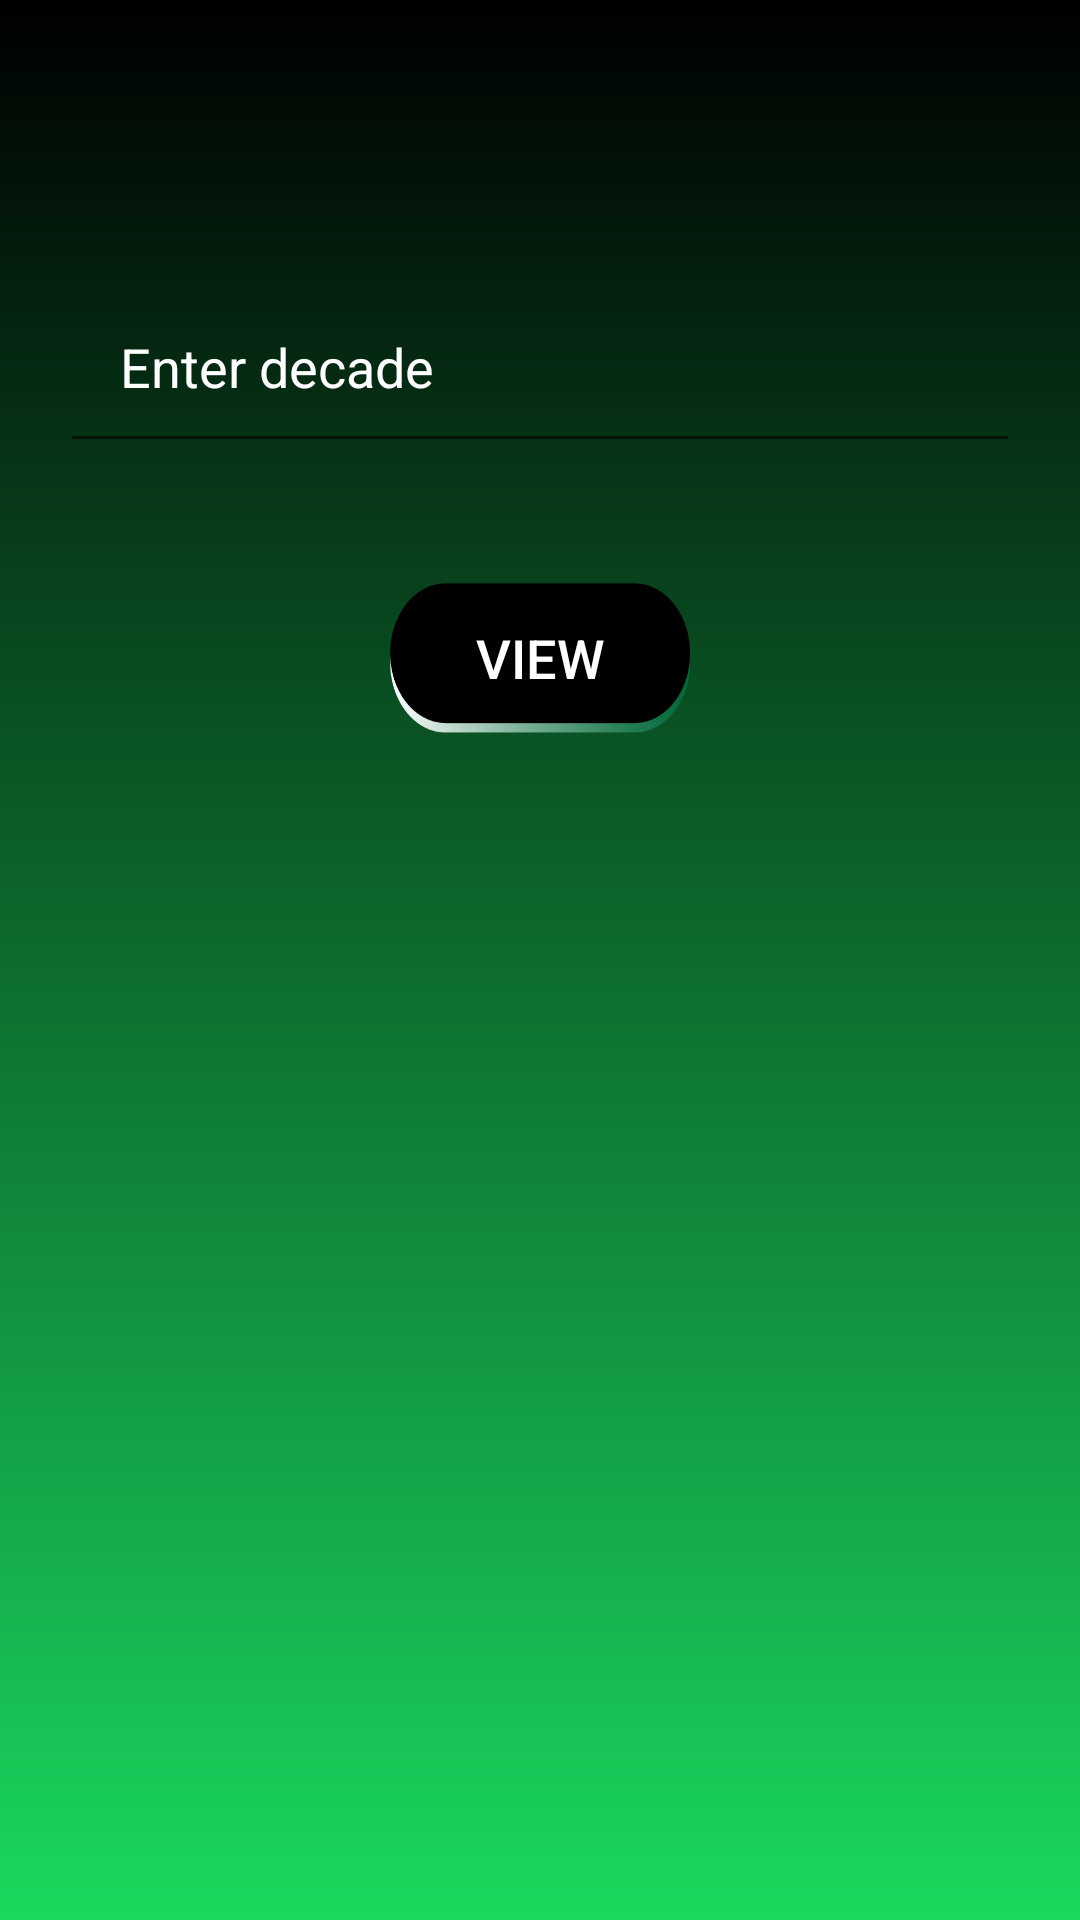

Produce the Android XML layout that renders to this screen, including the resource entries it uses.
<!-- AndroidManifest.xml: application theme AppTheme -->
<!-- res/layout/activity_stats_decade.xml -->
<?xml version="1.0" encoding="utf-8"?>
<RelativeLayout xmlns:android="http://schemas.android.com/apk/res/android"
    xmlns:app="http://schemas.android.com/apk/res-auto"
    xmlns:tools="http://schemas.android.com/tools"
    android:layout_width="match_parent"
    android:layout_height="match_parent"
    android:background="@drawable/bgapp"
    tools:context=".MainActivity">

    <LinearLayout
        android:id="@+id/menu"
        android:layout_width="match_parent"
        android:layout_height="match_parent"
        android:orientation="vertical"
        android:layout_centerHorizontal="true"
        android:layout_marginTop="70dp">

        <EditText
            android:id="@+id/decade_str"
            android:layout_width="match_parent"
            android:layout_height="wrap_content"
            android:layout_margin="20dp"
            android:padding="20dp"
            android:textColor="@android:color/white"
            android:hint="Enter decade"
            android:textColorHint="@android:color/white" />

        <Button
            android:id="@+id/view_button"
            android:layout_width="100dp"
            android:layout_height="50dp"
            android:layout_below="@id/decade_str"
            android:layout_alignRight="@id/text_question"
            android:layout_marginTop="50dp"
            android:background="@drawable/next"
            android:text="VIEW"
            android:textColor="@color/white"
            android:textSize="18dp"
            android:layout_margin="20dp"
            android:layout_gravity="center" />

        <ImageView
            android:id="@+id/decade_plot"
            android:layout_width="match_parent"
            android:layout_height="match_parent"
            android:layout_below="@id/view_button" />

    </LinearLayout>

</RelativeLayout>
<!-- resources referenced by this layout -->
<resources>
  <color name="white">#FFFFFFFF</color>
  <!-- drawable bgapp (drawable-v24) -->
  <?xml version="1.0" encoding="utf-8"?>
  <shape xmlns:android="http://schemas.android.com/apk/res/android">
  
      <gradient
          android:startColor="#000"
          android:endColor="#1AD85E"
          android:angle="270"
          />
  
  </shape>
  <!-- drawable next: png bitmap (drawable-v24, 6301 bytes) -->
  <style name="AppTheme" parent="Theme.AppCompat.Light.NoActionBar">
          
          <item name="colorPrimary">#000000</item>
          <item name="colorPrimaryDark">@color/colorPrimaryDark</item>
          <item name="colorAccent">@color/colorAccent</item>
      </style>
  <color name="colorPrimaryDark">#000</color>
  <color name="colorAccent">#FFFF</color>
</resources>
